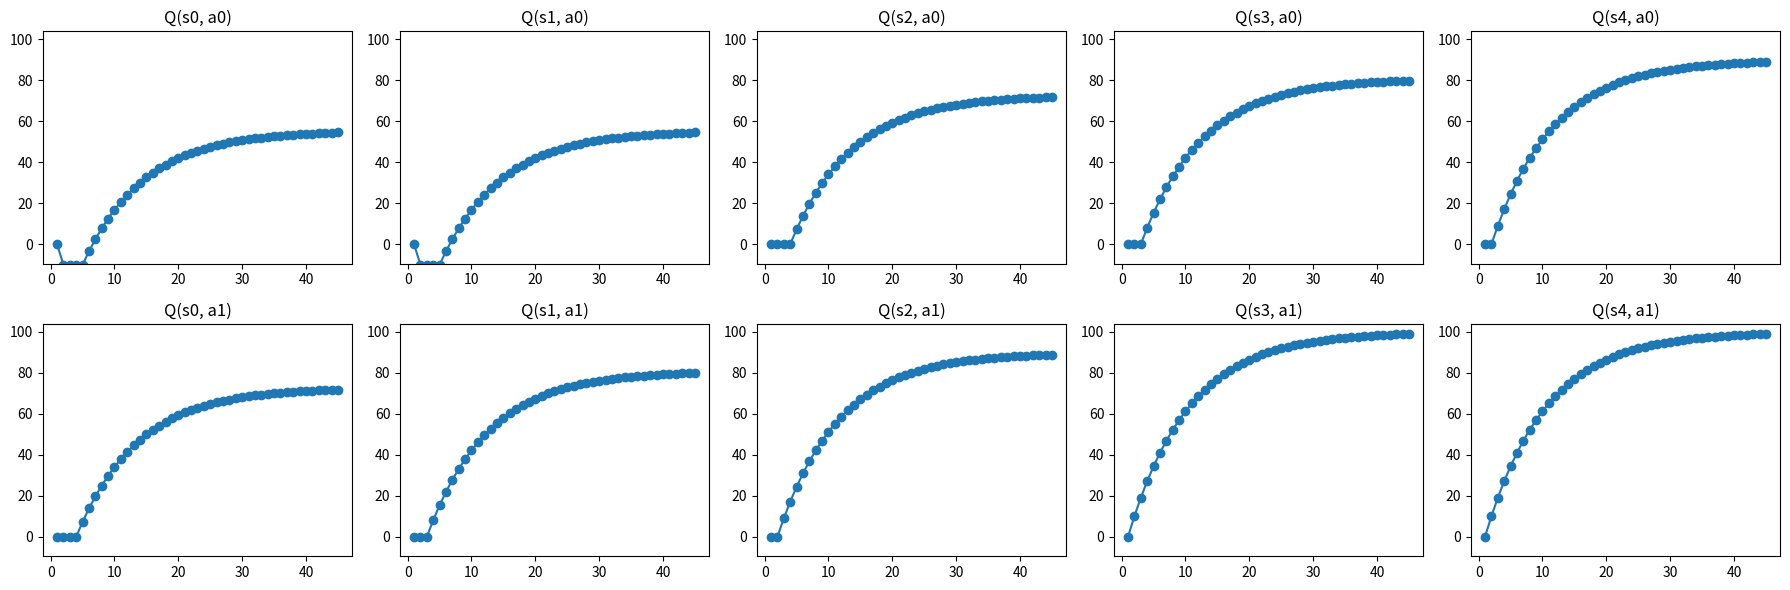

Write the Python code that produced this figure.
import numpy as np
import matplotlib.pyplot as plt

# global variables
deterministic = True
gamma = 0.9
actions = 2
states = 5
eps = 0.1

def print_head(iter, fr):
    print("==========================")
    print(f"iteration {iter}:")
    print("fr:", fr)
    for i in range(len(list(fr))):
        print(i, end='\t')
    print()

def print_qsa(vs):
    print("Q(s,a)")
    for a in range(len(qsa)):
        for s in range(len(qsa[0])):
            val = qsa[a][s]
            print("{:.2f}".format(val), end='\t')
        print()

def plot_figs(fig, states, actions, xs, ys, axes):
    y_max = max([max(ys[s]) for s in range(states * actions)])
    y_min = min([min(ys[s]) for s in range(states * actions)])
    for a in range(actions):
        for s in range(states):
            idx = (a * states) + s
            axes[a, s].plot(xs[idx], ys[idx], 'o', linestyle='-')
            axes[a, s].set_title(f"Q(s{s}, a{a})")
            axes[a, s].set_ylim(y_min - (y_min * 0.05), y_max + (y_max * 0.05))
    fig.tight_layout()
    plt.savefig('q-' + 'non'*(not deterministic) + 'det.png', dpi=500)
    plt.show()

if deterministic:

    fmt = [[0, 1],
           [0, 2],
           [1, 3],
           [2, 4],
           [3, 4]]
    fmt = np.array(fmt)
    fr = [-10, 0, -0.04, -0.04, 10]
    print("fmt:")
    print(fmt)
    print("fr:")
    print(fr)

    qsa = np.zeros((actions, states), dtype=float)
    delta = 1000000 * np.ones((actions, states), dtype=float)
    done = np.zeros((actions, states), dtype=bool)
    iter = 1

    fig = plt.figure( figsize=(18,6) )
    axes = fig.subplots(actions, states)
    xs = [[] for i in range(states * actions)]
    ys = [[] for i in range(states * actions)]


    while(True):

        # stop condition
        for i in range(actions):
            for j in range(states):
                if delta[i, j] < eps:
                    done[i, j] = True
        if all(list(done.reshape(actions * states))):
            break

        # print head and current qsa
        print_head(iter, fr)
        print_qsa(qsa)
        for a in range(actions):
            for s in range(states):
                xs[(a * states) + s].append(iter)
                ys[(a * states) + s].append(qsa[a, s])

        # calculate q(s,a) for each s
        for ai in range(actions):
            for si in range(states):
                sf = fmt[si, ai]
                r = fr[int(sf)]
                terms = []
                # for each q(s,a) cell, we need maximum taking every action a
                for a in range(actions):
                    term = qsa[a, sf]
                    terms.append(term)
                # take the maximum to complete q(s,a) new value
                q = r + gamma * max(terms)
                # difference
                delta[ai][si] = abs(q - qsa[ai][si])
                # update v for next iteration
                qsa[ai][si] = q
        # print new vs
        print_qsa(qsa)
        iter += 1

    print("Optimal Politic:")
    for i in range(states):
        # take max of the column in state s
        action = max(list(qsa[:, i]))
        print(f"s{i} = a{list(qsa[:, i]).index(action)},", end='\t')
    print()
    plot_figs(fig, states, actions, xs, ys, axes)
else:
    pmt = [
           [[0.0, 0.0],
            [0.8, 0.2],
            [0.0, 0.0],
            [0.2, 0.8],
            [0.0, 0.0]],
           [[0.2, 0.8],
            [0.0, 0.0],
            [0.8, 0.2],
            [0.0, 0.0],
            [0.0, 0.0]],
           [[0.0, 0.0],
            [0.2, 0.8],
            [0.0, 0.0],
            [0.0, 0.0],
            [0.8, 0.2]],
           [[0.8, 0.2],
            [0.0, 0.0],
            [0.0, 0.0],
            [0.8, 0.2],
            [0.0, 0.0]],
           [[0.0, 0.0],
            [0.0, 0.0],
            [0.2, 0.8],
            [0.0, 0.0],
            [0.2, 0.8]],
           ]
    pmt = np.array(pmt)
    fr = [-10, 0, -0.04, -0.04, 10]
    print("pmt:")
    print(pmt)
    print()
    print("fr:")
    print(fr)

    qsa = np.zeros((actions, states), dtype=float)
    delta = 1000000 * np.ones((actions, states), dtype=float)
    done = np.zeros((actions, states), dtype=bool)
    iter = 1

    fig = plt.figure(figsize=(18, 6))
    axes = fig.subplots(actions, states)
    xs = [[] for i in range(states * actions)]
    ys = [[] for i in range(states * actions)]

    while (True):

        # stop condition
        for i in range(actions):
            for j in range(states):
                if delta[i, j] < eps:
                    done[i, j] = True
        if all(list(done.reshape(actions * states))):
            break

        # print head and current qsa
        print_head(iter, fr)
        print_qsa(qsa)
        for a in range(actions):
            for s in range(states):
                xs[(a * states) + s].append(iter)
                ys[(a * states) + s].append(qsa[a, s])

        # calculate q(s,a) for each s
        for ai in range(actions):
            for si in range(states):
                q = 0.0
                for sf in range(states):
                    p = p = pmt[sf, si, ai]
                    r = fr[int(sf)]

                    terms = []
                    # for each q(s,a) cell, we need maximum taking every action a
                    for a in range(actions):
                        term = qsa[a, sf]
                        terms.append(term)
                    # take the maximum to complete q(s,a) new value
                    q += p * (r + gamma * max(terms))
                # difference
                delta[ai][si] = abs(q - qsa[ai][si])
                # update v for next iteration
                qsa[ai][si] = q
        # print new vs
        print_qsa(qsa)
        iter += 1

    print("Optimal Politic:")
    for i in range(states):
        # take max of the column in state s
        action = max(list(qsa[:, i]))
        print(f"s{i} = a{list(qsa[:, i]).index(action)},", end='\t')
    print()
    plot_figs(fig, states, actions, xs, ys, axes)